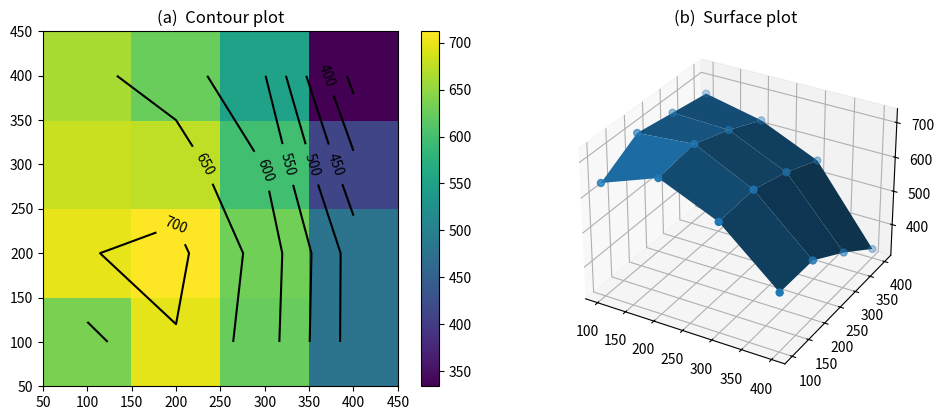

Python code for this plot: (Note: this script raises an exception after producing the figure.)
import numpy as np, matplotlib.pyplot as plt
from mpl_toolkits.mplot3d.axes3d import Axes3D
from scipy.interpolate import interp2d

# 录入数据
t = np.linspace(100, 400, 4)
domain = np.meshgrid(t, t)
X, Y = domain
Z = np.array([[636, 697, 624, 478], [698, 712, 630, 478], [680, 674, 598, 412], [662, 626, 552, 334]])

# 插值并画出等值线、云图和三维图
fig = plt.figure(figsize=(10,8))

# 未插值前
ax1 = plt.subplot2grid((2,2), (0,0), aspect='equal')
p = ax1.pcolor(X, Y, Z)
fig.colorbar(p)
CP = ax1.contour(X, Y, Z, colors='k')
ax1.clabel(CP)
ax1.set_title('(a)  Contour plot')

ax2 = plt.subplot2grid((2,2), (0,1), projection='3d')
ax2.plot_surface(X, Y, Z, alpha=1)
ax2.scatter(X, Y, Z, s=25)
ax2.set_title('(b)  Surface plot')
fig.tight_layout()

# 获取网格数据
tt = np.linspace(100, 400, 301)
XX, YY = np.meshgrid(tt, tt)
interpolant = interp2d(X, Y, Z, kind='cubic')

# 插值后
ax3 = plt.subplot2grid((2,2), (1,0), aspect='equal')
p = ax3.pcolor(XX, YY, interpolant(tt,tt))
fig.colorbar(p)
CP = ax1.contour(X, Y, Z, colors='k')
ax3.clabel(CP)
ax3.set_title('(c)  Contour plot')

ax4 = plt.subplot2grid((2,2), (1,1), projection='3d')
ax4.plot_surface(XX, YY, interpolant(tt, tt), alpha=1)
ax4.clabel(CP)
ax4.set_title('(d)  Cubic Surface Plot')
ZZ = interpolant(tt, tt)

#查找最大值的索引
m, n = ZZ.shape
index = int(ZZ.argmax())
x = int(index / n)
y = index % n
print('index: {}, {}.'.format(100 + x, 100 + y))
print('max height: {}.'.format(ZZ[x, y]))

# 保存图像
plt.tight_layout()
plt.savefig('./figs/interp2d.png', format='png', dpi=250)
plt.show()
